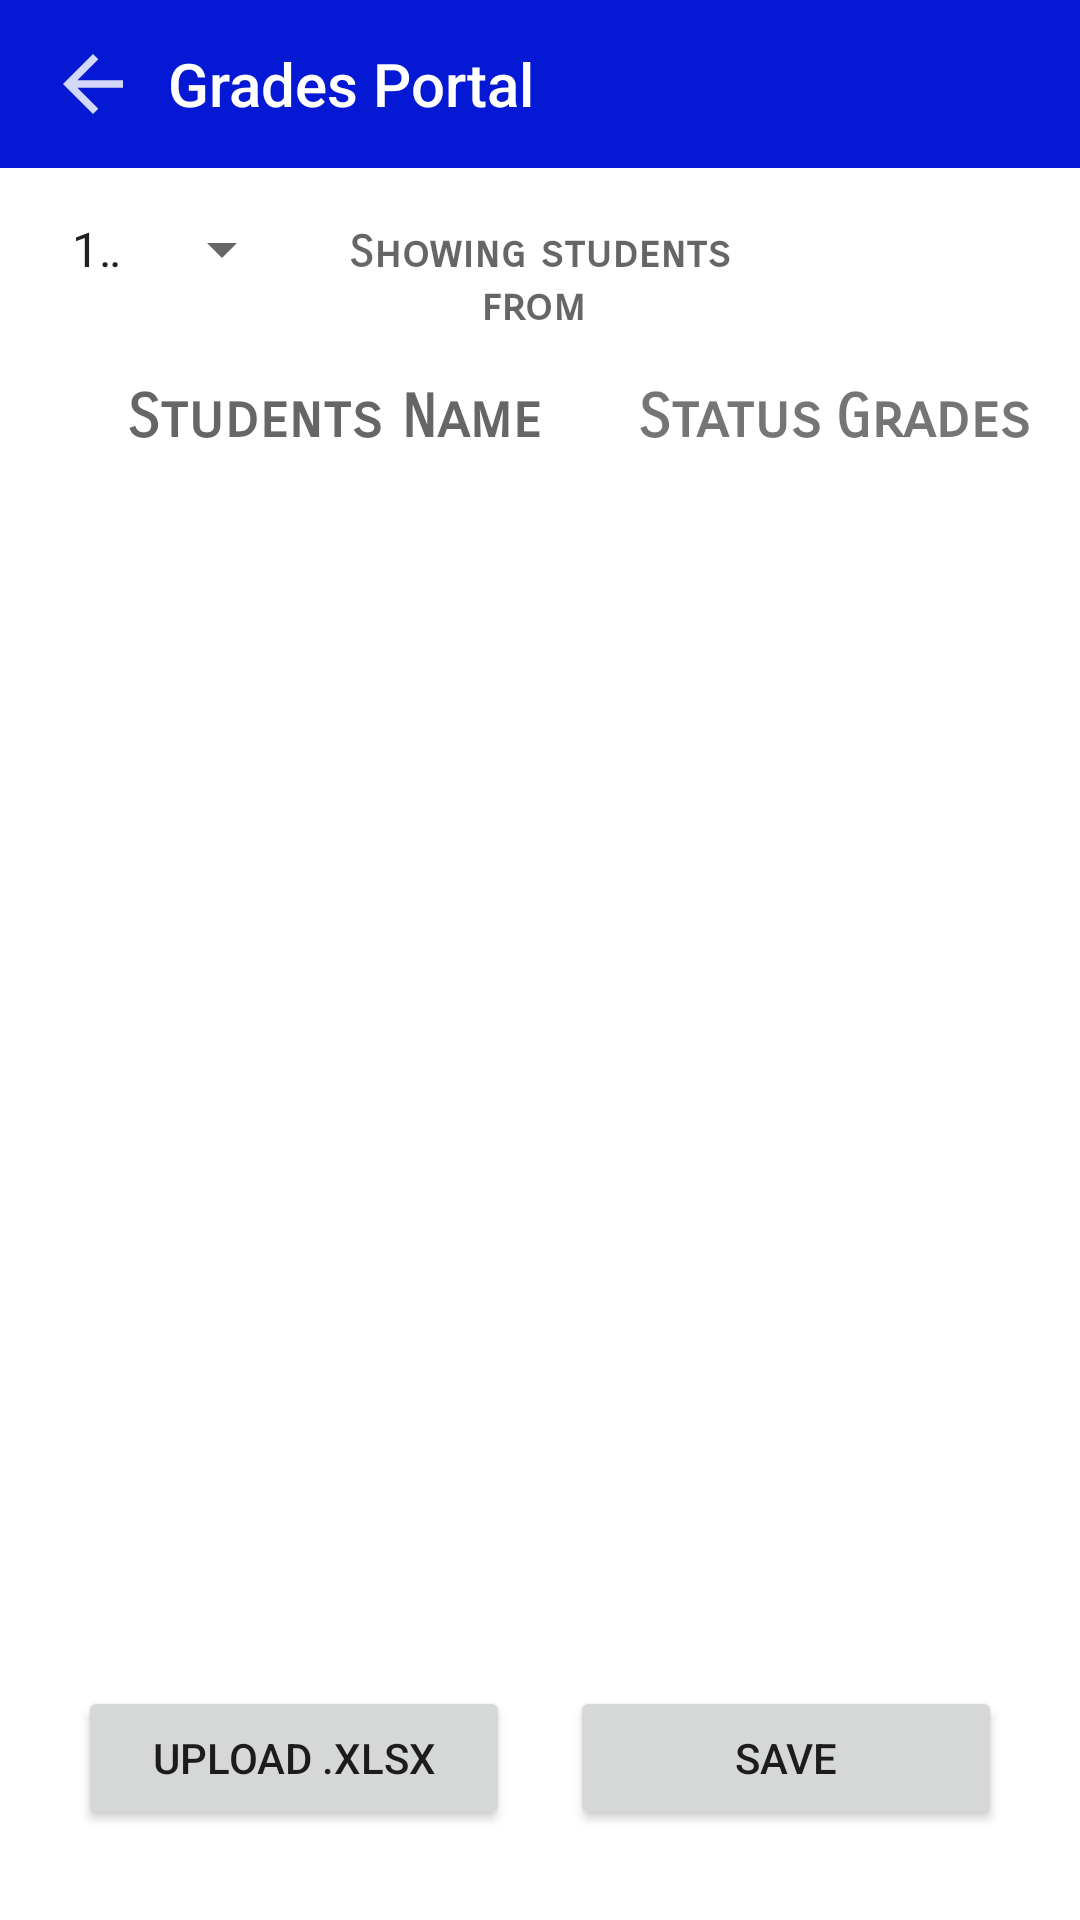

Here is an Android app screen rendered from its layout file. Give the layout XML and the strings, colors and styles it references.
<!-- AndroidManifest.xml: application theme Theme.StudTaskManager -->
<!-- res/layout/activity_grades_portal_teacher.xml -->
<RelativeLayout xmlns:android="http://schemas.android.com/apk/res/android"
    xmlns:tools="http://schemas.android.com/tools"
    android:layout_width="match_parent"
    android:layout_height="match_parent"
    xmlns:app="http://schemas.android.com/apk/res-auto"
    tools:context=".GradesPortalTeacher">

    <com.google.android.material.appbar.AppBarLayout
        android:id="@+id/grades_portal_bar"
        android:layout_width="match_parent"
        android:layout_height="wrap_content"
        android:theme="@style/Theme.StudTaskManager.AppBarOverlay">

        
        <androidx.appcompat.widget.Toolbar
            android:id="@+id/back_button"
            android:layout_width="match_parent"
            android:layout_height="?attr/actionBarSize"
            android:background="?attr/colorPrimary"
            app:popupTheme="@style/Theme.StudTaskManager.PopupOverlay">

            <ImageButton
                android:id="@+id/backButton"
                android:layout_width="wrap_content"
                android:layout_height="wrap_content"
                android:background="?attr/selectableItemBackgroundBorderless"
                android:contentDescription="Back"
                android:src="@drawable/ic_back"
                app:tint="@color/white" />

            <TextView
                android:layout_width="wrap_content"
                android:layout_height="wrap_content"
                android:paddingLeft="10dp"
                android:text="Grades Portal"
                android:textAppearance="@style/TextAppearance.Widget.AppCompat.Toolbar.Title" />

        </androidx.appcompat.widget.Toolbar>

    </com.google.android.material.appbar.AppBarLayout>

    <LinearLayout
        android:id="@+id/sub_header_portal"
        android:layout_width="match_parent"
        android:layout_height="wrap_content"
        android:layout_below="@+id/grades_portal_bar"
        android:orientation="horizontal"
        android:weightSum="4"
        android:paddingLeft="16dp"
        android:paddingRight="16dp"
        android:layout_marginBottom="5dp"
        android:layout_marginTop="10dp">

        
        <Spinner
            android:id="@+id/quarter_spinner"
            android:layout_width="0dp"
            android:layout_height="wrap_content"
            android:layout_weight="1"
            android:layout_marginTop="5dp"
            android:entries="@array/quarter_array"
            tools:ignore="TouchTargetSizeCheck" />

        
        <TextView
            android:id="@+id/subject_view_list"
            android:layout_width="0dp"
            android:layout_height="wrap_content"
            android:layout_weight="2"
            android:layout_below="@+id/grades_portal_bar"
            android:layout_marginTop="5dp"
            android:fontFamily="sans-serif-smallcaps"
            android:text="Showing students from "
            android:textSize="15sp"
            android:textStyle="bold"
            android:textAlignment="center"
            android:textAppearance="?android:attr/textAppearanceMedium" />

        
        <TextView
            android:id="@+id/grade_level_text"
            android:layout_width="0dp"
            android:layout_height="wrap_content"
            android:layout_weight="1"
            android:fontFamily="sans-serif-smallcaps"
            android:text=""
            android:layout_marginTop="5dp"
            android:textSize="15sp"
            android:textStyle="bold" />

    </LinearLayout>

    <LinearLayout
        android:id="@+id/under_tab"
        android:layout_width="match_parent"
        android:layout_height="wrap_content"
        android:layout_below="@+id/sub_header_portal"
        android:orientation="horizontal"
        android:weightSum="5"
        android:paddingLeft="16dp"
        android:paddingRight="16dp"
        android:layout_marginBottom="5dp"
        android:layout_marginTop="10dp">



        
        <TextView
            android:layout_width="0dp"
            android:layout_height="wrap_content"
            android:layout_weight="3"
            android:layout_below="@+id/grades_portal_bar"
            android:layout_marginTop="5dp"
            android:fontFamily="sans-serif-smallcaps"
            android:text="Students Name "
            android:textSize="20sp"
            android:textStyle="bold"
            android:textAlignment="center"
            android:textAppearance="?android:attr/textAppearanceMedium" />

        
        <TextView

            android:layout_width="0dp"
            android:layout_height="wrap_content"
            android:layout_weight="1"
            android:fontFamily="sans-serif-smallcaps"
            android:text="Status"
            android:layout_marginTop="5dp"
            android:textSize="20sp"
            android:textStyle="bold" />

        <TextView

            android:layout_width="0dp"
            android:layout_height="wrap_content"
            android:layout_weight="1"
            android:fontFamily="sans-serif-smallcaps"
            android:text="Grades"
            android:layout_marginTop="5dp"
            android:textSize="20sp"
            android:textStyle="bold" />

    </LinearLayout>










    
    <ScrollView
        android:layout_width="match_parent"
        android:layout_height="match_parent"
        tools:ignore="SpeakableTextPresentCheck"
        android:layout_below="@+id/under_tab">

        <LinearLayout
            android:id="@+id/allStudentView"
            android:layout_width="match_parent"
            android:layout_height="wrap_content"
            android:orientation="vertical"
            android:layout_marginTop="10sp"
            android:layout_marginLeft="15dp"
            android:layout_marginRight="15dp"
            android:layout_marginStart="15dp"
            android:layout_marginEnd="15dp"
            />


    </ScrollView>


    <LinearLayout
        android:id="@+id/button_grades_portal_layout"
        android:layout_width="match_parent"
        android:layout_height="wrap_content"
        android:layout_alignParentBottom="true"
        android:orientation="horizontal"
        android:weightSum="2"
        android:paddingLeft="16dp"
        android:paddingRight="16dp"
        android:layout_marginBottom="20dp">

        
        <Button
            android:id="@+id/add1_subject_button"
            android:layout_width="0dp"
            android:layout_height="wrap_content"
            android:layout_weight="1"
            android:layout_margin="10dp"
            android:text="Upload .xlsx" />

        
        <Button
            android:id="@+id/add_subject_button"
            android:layout_width="0dp"
            android:layout_height="wrap_content"
            android:layout_weight="1"
            android:layout_margin="10dp"
            android:text="Save" />

    </LinearLayout>

</RelativeLayout>
<!-- resources referenced by this layout -->
<resources>
  <string-array name="quarter_array">
          <item>1st Quarter</item>
          <item>2nd Quarter</item>
          <item>3rd Quarter</item>
          <item>4th Quarter</item>
      </string-array>
  <color name="white">#FFFFFFFF</color>
  <!-- drawable ic_back (drawable) -->
  <vector android:alpha="0.83" android:autoMirrored="true"
      android:height="30dp" android:tint="#FFFFFF"
      android:viewportHeight="24" android:viewportWidth="24"
      android:width="30dp" xmlns:android="http://schemas.android.com/apk/res/android">
      <path android:fillColor="@android:color/white" android:pathData="M20,11H7.83l5.59,-5.59L12,4l-8,8 8,8 1.41,-1.41L7.83,13H20v-2z"/>
  </vector>
  <style name="Theme.StudTaskManager.AppBarOverlay" parent="ThemeOverlay.AppCompat.Dark.ActionBar" />
  <style name="Theme.StudTaskManager.PopupOverlay" parent="ThemeOverlay.AppCompat.Light" />
  <style name="Theme.StudTaskManager" parent="Theme.MaterialComponents.DayNight.NoActionBar">
          
          <item name="colorPrimary">@color/purple_500</item>
          <item name="colorPrimaryVariant">@color/purple_700</item>
          <item name="colorOnPrimary">@color/white</item>
          
          <item name="colorSecondary">@color/purple_500</item>
          <item name="colorSecondaryVariant">@color/teal_700</item>
          <item name="colorOnSecondary">@color/black</item>
          
          <item name="android:statusBarColor">#FF03A9F4</item>
          
      </style>
  <color name="purple_500">#0518D4</color>
  <color name="purple_700">#0518D4</color>
  <color name="teal_700">#FF018786</color>
  <color name="black">#FF000000</color>
</resources>
